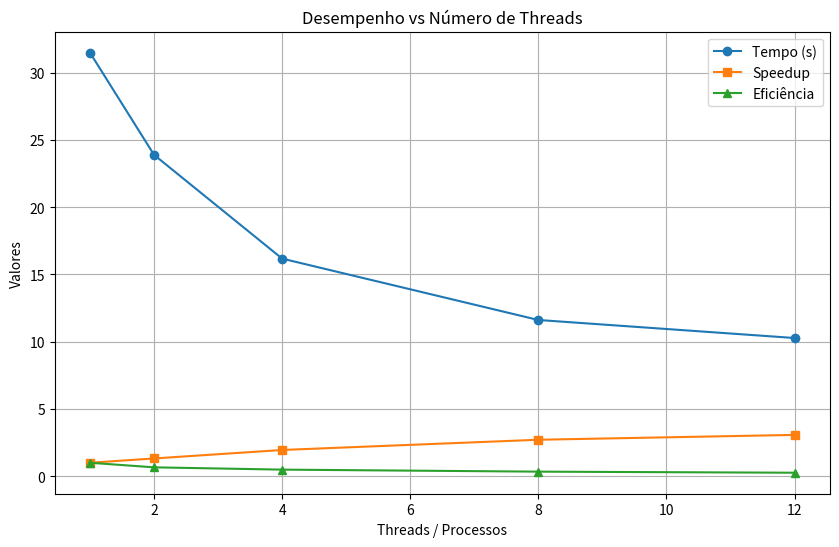

The matplotlib source for this figure:
import matplotlib.pyplot as plt

threads = [1, 2, 4, 8, 12]
tempo = [31.47, 23.88, 16.17, 11.61, 10.27]
speedup = [1.0, 1.32, 1.95, 2.71, 3.07]
eficiencia = [1.0, 0.66, 0.49, 0.34, 0.26]

plt.figure(figsize=(10,6))

plt.plot(threads, tempo, marker='o', label='Tempo (s)')
plt.plot(threads, speedup, marker='s', label='Speedup')
plt.plot(threads, eficiencia, marker='^', label='Eficiência')

plt.xlabel('Threads / Processos')
plt.ylabel('Valores')
plt.title('Desempenho vs Número de Threads')
plt.grid(True)
plt.legend()

plt.savefig('grafico_desempenho.png')
plt.show()
